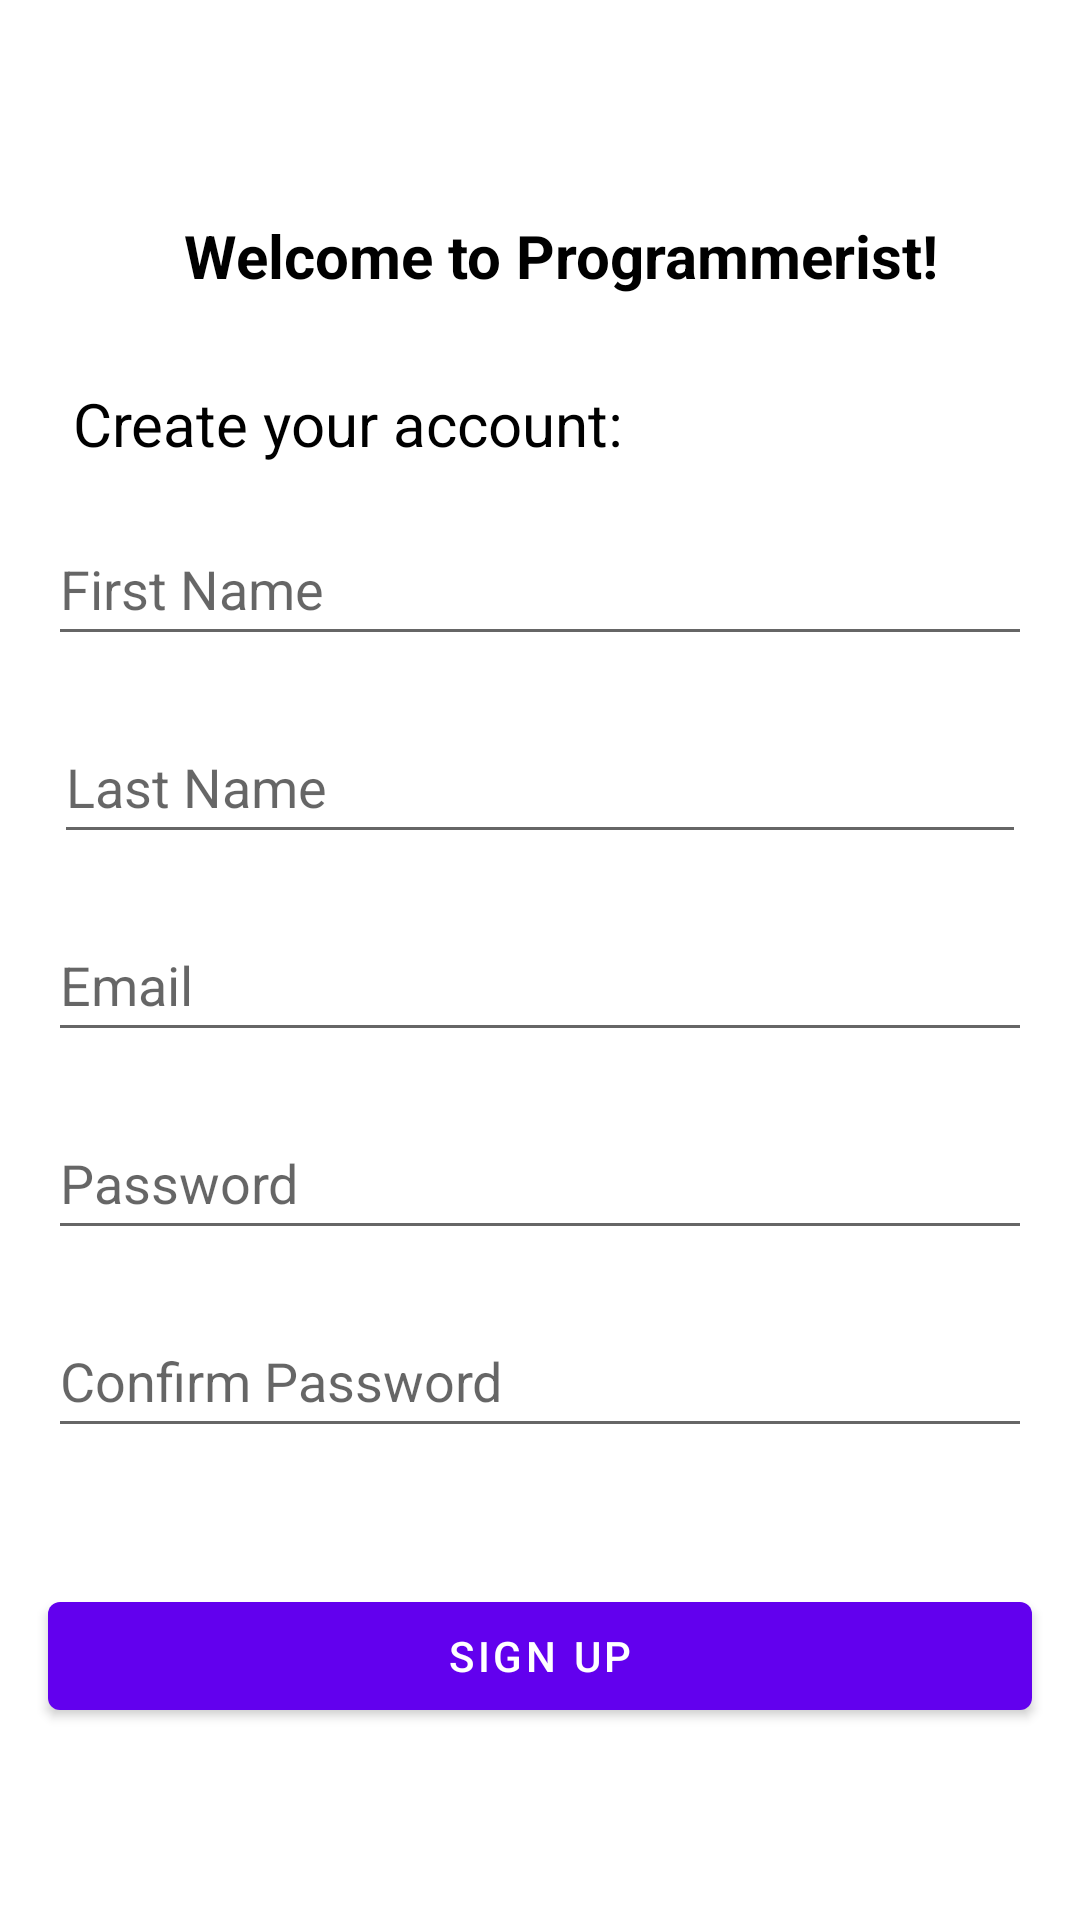

This screen was rendered from an Android layout file. Write that file and the resources it references.
<!-- AndroidManifest.xml: application theme Theme.ActivityLogin -->
<!-- res/layout/activity_main.xml -->
<?xml version="1.0" encoding="utf-8"?>
<androidx.constraintlayout.widget.ConstraintLayout xmlns:android="http://schemas.android.com/apk/res/android"
    xmlns:app="http://schemas.android.com/apk/res-auto"
    xmlns:tools="http://schemas.android.com/tools"
    android:layout_width="match_parent"
    android:layout_height="match_parent"
    tools:context=".MainActivity"
    tools:layout_editor_absoluteX="11dp"
    tools:layout_editor_absoluteY="-23dp">

    <TextView
        android:layout_width="wrap_content"
        android:layout_height="wrap_content"
        android:text="Welcome to Programmerist!"
        android:textColor="@color/black"
        android:textSize="20sp"
        android:textStyle="bold"
        app:layout_constraintBottom_toBottomOf="parent"
        app:layout_constraintEnd_toEndOf="parent"
        app:layout_constraintHorizontal_bias="0.566"
        app:layout_constraintStart_toStartOf="parent"
        app:layout_constraintTop_toTopOf="parent"
        app:layout_constraintVertical_bias="0.117" />

    <TextView
        android:id="@+id/textView"
        android:layout_width="wrap_content"
        android:layout_height="wrap_content"
        android:layout_marginStart="16dp"
        android:text="Create your account: "
        android:textColor="@color/black"
        android:textSize="20sp"
        android:textStyle="normal"
        app:layout_constraintBottom_toBottomOf="parent"
        app:layout_constraintEnd_toEndOf="parent"
        app:layout_constraintHorizontal_bias="0.053"
        app:layout_constraintStart_toStartOf="parent"
        app:layout_constraintTop_toTopOf="parent"
        app:layout_constraintVertical_bias="0.208" />

    <EditText
        android:id="@+id/edt_FirstName"
        android:layout_width="match_parent"
        android:layout_height="48dp"
        android:layout_marginStart="16dp"
        android:layout_marginTop="16dp"
        android:layout_marginEnd="16dp"
        android:autofillHints="username"
        android:ems="10"
        android:hint="First Name"
        android:inputType="textPersonName"
        app:layout_constraintEnd_toEndOf="parent"
        app:layout_constraintHorizontal_bias="1.0"
        app:layout_constraintStart_toStartOf="parent"
        app:layout_constraintTop_toBottomOf="@+id/textView" />

    <EditText
        android:id="@+id/edt_LastName"
        android:layout_width="match_parent"
        android:layout_height="48dp"
        android:layout_marginStart="18dp"
        android:layout_marginTop="18dp"
        android:layout_marginEnd="18dp"
        android:ems="10"
        android:hint="Last Name"
        android:inputType="textPersonName"
        app:layout_constraintEnd_toEndOf="parent"
        app:layout_constraintHorizontal_bias="0.5"
        app:layout_constraintStart_toStartOf="parent"
        app:layout_constraintTop_toBottomOf="@+id/edt_FirstName" />

    <EditText
        android:id="@+id/edt_Email"
        android:layout_width="match_parent"
        android:layout_height="48dp"
        android:layout_marginStart="16dp"
        android:layout_marginTop="18dp"
        android:layout_marginEnd="16dp"
        android:ems="10"
        android:hint="Email"
        android:inputType="textEmailAddress"
        app:layout_constraintEnd_toEndOf="parent"
        app:layout_constraintHorizontal_bias="1.0"
        app:layout_constraintStart_toStartOf="parent"
        app:layout_constraintTop_toBottomOf="@+id/edt_LastName" />

    <EditText
        android:id="@+id/edt_Password"
        android:layout_width="match_parent"
        android:layout_height="48dp"
        android:layout_marginStart="16dp"
        android:layout_marginTop="18dp"
        android:layout_marginEnd="16dp"
        android:ems="10"
        android:hint="Password"
        android:inputType="textPassword"
        app:layout_constraintEnd_toEndOf="parent"
        app:layout_constraintHorizontal_bias="1.0"
        app:layout_constraintStart_toStartOf="parent"
        app:layout_constraintTop_toBottomOf="@+id/edt_Email" />

    <EditText
        android:id="@+id/edt_ConfirmPassword"
        android:layout_width="match_parent"
        android:layout_height="48dp"
        android:layout_marginStart="16dp"
        android:layout_marginTop="18dp"
        android:layout_marginEnd="16dp"
        android:ems="10"
        android:hint="Confirm Password"
        android:inputType="textPassword"
        app:layout_constraintEnd_toEndOf="parent"
        app:layout_constraintHorizontal_bias="1.0"
        app:layout_constraintStart_toStartOf="parent"
        app:layout_constraintTop_toBottomOf="@+id/edt_Password" />

    <com.google.android.material.button.MaterialButton
        android:id="@+id/btn_SignUp"
        android:layout_width="match_parent"
        android:layout_height="wrap_content"
        android:layout_marginStart="16dp"
        android:layout_marginTop="528dp"
        android:layout_marginEnd="16dp"
        android:text="Sign Up"
        app:layout_constraintEnd_toEndOf="parent"
        app:layout_constraintHorizontal_bias="1.0"
        app:layout_constraintStart_toStartOf="parent"
        app:layout_constraintTop_toTopOf="parent" />

</androidx.constraintlayout.widget.ConstraintLayout>
<!-- resources referenced by this layout -->
<resources>
  <style name="Theme.ActivityLogin" parent="Theme.MaterialComponents.DayNight.DarkActionBar">
          
          <item name="colorPrimary">@color/purple_500</item>
          <item name="colorPrimaryVariant">@color/purple_700</item>
          <item name="colorOnPrimary">@color/white</item>
          
          <item name="colorSecondary">@color/teal_200</item>
          <item name="colorSecondaryVariant">@color/teal_700</item>
          <item name="colorOnSecondary">@color/black</item>
          
          <item name="android:statusBarColor" tools:targetApi="21">?attr/colorPrimaryVariant</item>
          
      </style>
  <!-- not gathered from this repository: default colours our renderer supplied (Android Studio template values) -->
  <color name="purple_500">#FF6200EE</color>
  <color name="purple_700">#FF3700B3</color>
  <color name="teal_200">#FF03DAC5</color>
  <color name="teal_700">#FF018786</color>
  <color name="black">#FF000000</color>
  <color name="white">#FFFFFFFF</color>
</resources>
